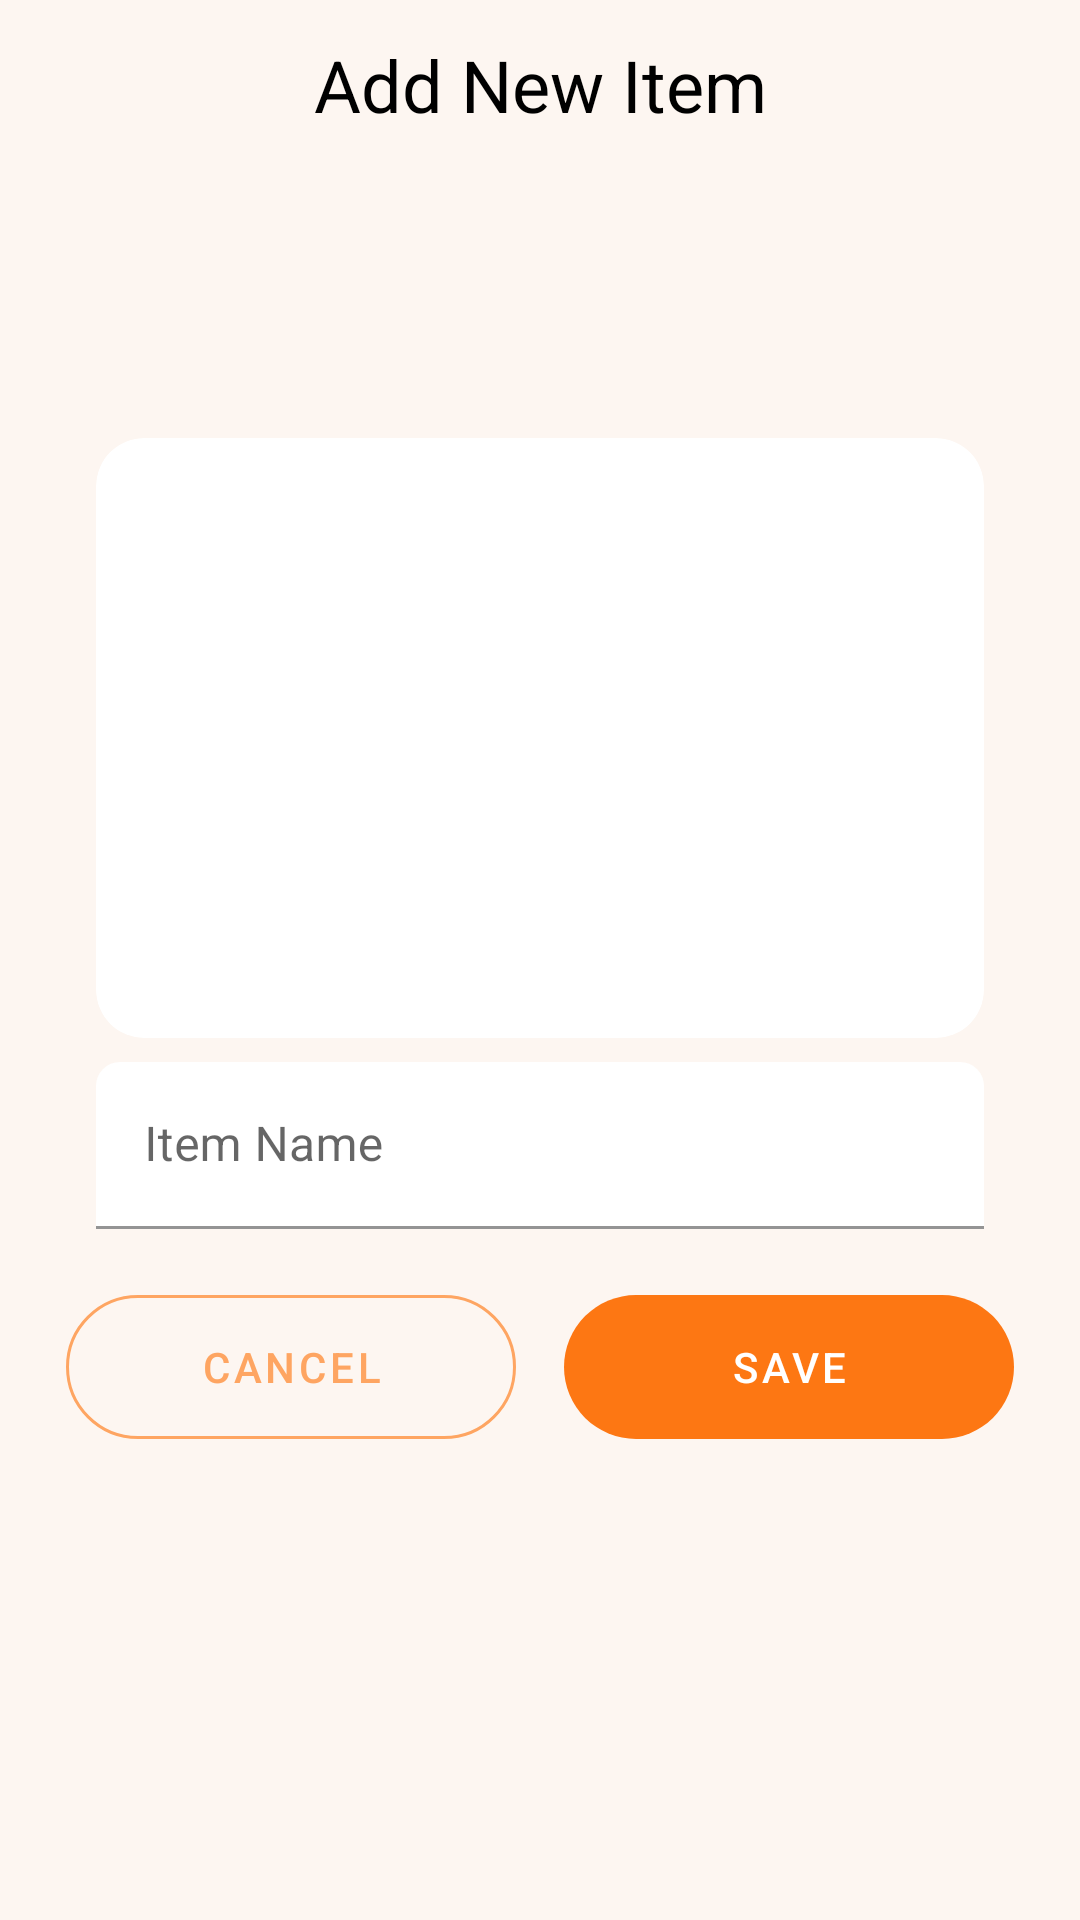

Reconstruct the res/layout file that produces this screen, plus the resources it refers to.
<!-- AndroidManifest.xml: application theme AppTheme -->
<!-- res/layout/fragment_add_new_item.xml -->
<?xml version="1.0" encoding="utf-8"?>
<FrameLayout xmlns:android="http://schemas.android.com/apk/res/android"
    xmlns:tools="http://schemas.android.com/tools"
    android:layout_width="match_parent"
    android:layout_height="match_parent"
    xmlns:app="http://schemas.android.com/apk/res-auto"
    tools:context=".fragments.AddNewItem"
    android:layout_margin="16dp">

    <TextView
        android:layout_width="match_parent"
        android:layout_height="wrap_content"
        android:layout_marginTop="12dp"
        android:textSize="24sp"
        android:gravity="center"
        android:text="Add New Item"/>

    <LinearLayout
        android:layout_width="match_parent"
        android:layout_height="match_parent"
        android:orientation="vertical"
        android:gravity="center_vertical">

        <com.google.android.material.card.MaterialCardView
            android:id="@+id/addNewItemCardView"
            android:layout_width="match_parent"
            android:layout_height="200dp"
            android:layout_marginLeft="32dp"
            android:layout_marginRight="32dp"
            app:cardCornerRadius="16dp"
            app:cardBackgroundColor="@color/primaryLightColor">

            <ImageView
                android:id="@+id/newItemImage"
                android:layout_width="match_parent"
                android:layout_height="match_parent"
                android:layout_marginLeft="48dp"
                android:layout_marginTop="48dp"
                android:layout_marginRight="48dp"
                android:layout_marginBottom="48dp"
                android:background="@color/primaryLightColor" />

        </com.google.android.material.card.MaterialCardView>

        <com.google.android.material.textfield.TextInputLayout
            android:id="@+id/textInputLayout"
            android:layout_width="match_parent"
            android:layout_height="wrap_content"
            android:layout_marginLeft="32dp"
            android:layout_marginTop="8dp"
            android:layout_marginRight="32dp"
            android:layout_marginBottom="8dp"
            android:hint="Item Name"
            app:boxBackgroundColor="@color/primaryLightColor"
            app:hintTextColor="@color/secondaryDarkColor"
            app:boxCornerRadiusTopStart="8dp"
            app:boxCornerRadiusTopEnd="8dp">

            <com.google.android.material.textfield.TextInputEditText
                android:id="@+id/newItemEditText"
                android:layout_width="match_parent"
                android:layout_height="wrap_content"
                android:inputType="textCapWords"
                android:textCursorDrawable="@null" />

        </com.google.android.material.textfield.TextInputLayout>


        <LinearLayout
            android:layout_width="match_parent"
            android:layout_height="wrap_content"
            android:orientation="horizontal"
            android:gravity="center_horizontal">

            <com.google.android.material.button.MaterialButton
                android:id="@+id/cancelButton"
                style="@style/Widget.App.Button.Outlined"
                android:layout_width="150dp"
                android:layout_height="60dp"
                android:layout_margin="8dp"
                android:text="cancel"
                app:cornerRadius="24dp"/>

            <com.google.android.material.button.MaterialButton
                android:id="@+id/saveButton"
                style="@style/Widget.App.Button.Solid"
                android:layout_width="150dp"
                android:layout_height="60dp"
                android:layout_margin="8dp"
                android:text="save"
                android:enabled="false"
                app:cornerRadius="24dp" />

        </LinearLayout>

    </LinearLayout>

</FrameLayout>
<!-- resources referenced by this layout -->
<resources>
  <color name="primaryLightColor">#FFFFFF</color>
  <color name="secondaryDarkColor">#FD7713</color>
  <style name="Widget.App.Button.Outlined" parent="Widget.MaterialComponents.Button.OutlinedButton">
          <item name="strokeColor">@color/secondaryColor</item>
          <item name="android:textColor">@color/secondaryColor</item>
      </style>
  <style name="Widget.App.Button.Solid" parent="Widget.MaterialComponents.Button">
          <item name="backgroundTint">@color/secondaryDarkColor</item>
          <item name="android:textColor">@color/secondaryTextColor</item>
      </style>
  <style name="AppTheme" parent="Theme.MaterialComponents.Light.NoActionBar">
          <item name="colorPrimary">@color/primaryColor</item>
          <item name="colorPrimaryVariant">@color/primaryDarkColor</item>
          <item name="colorPrimaryDark">@color/primaryDarkColor</item>
          <item name="colorOnPrimary">@color/primaryTextColor</item>
  
          <item name="colorSecondary">@color/secondaryColor</item>
          <item name="colorSecondaryVariant">@color/secondaryDarkColor</item>
          <item name="colorOnSecondary">@color/secondaryTextColor</item>
  
          <item name="android:colorBackground">@color/primaryColor</item>
          <item name="colorOnBackground">@color/primaryTextColor</item>
  
          <item name="colorSurface">@color/primaryColor</item>
          <item name="colorOnSurface">@color/primaryTextColor</item>
  
          <item name="android:textColor">@color/primaryTextColor</item>
  
      </style>
  <color name="secondaryColor">#FEA562</color>
  <color name="secondaryTextColor">#FFFFFF</color>
  <color name="primaryColor">#FDF6F1</color>
  <color name="primaryDarkColor">#FFD7B9</color>
  <color name="primaryTextColor">#000000</color>
</resources>
